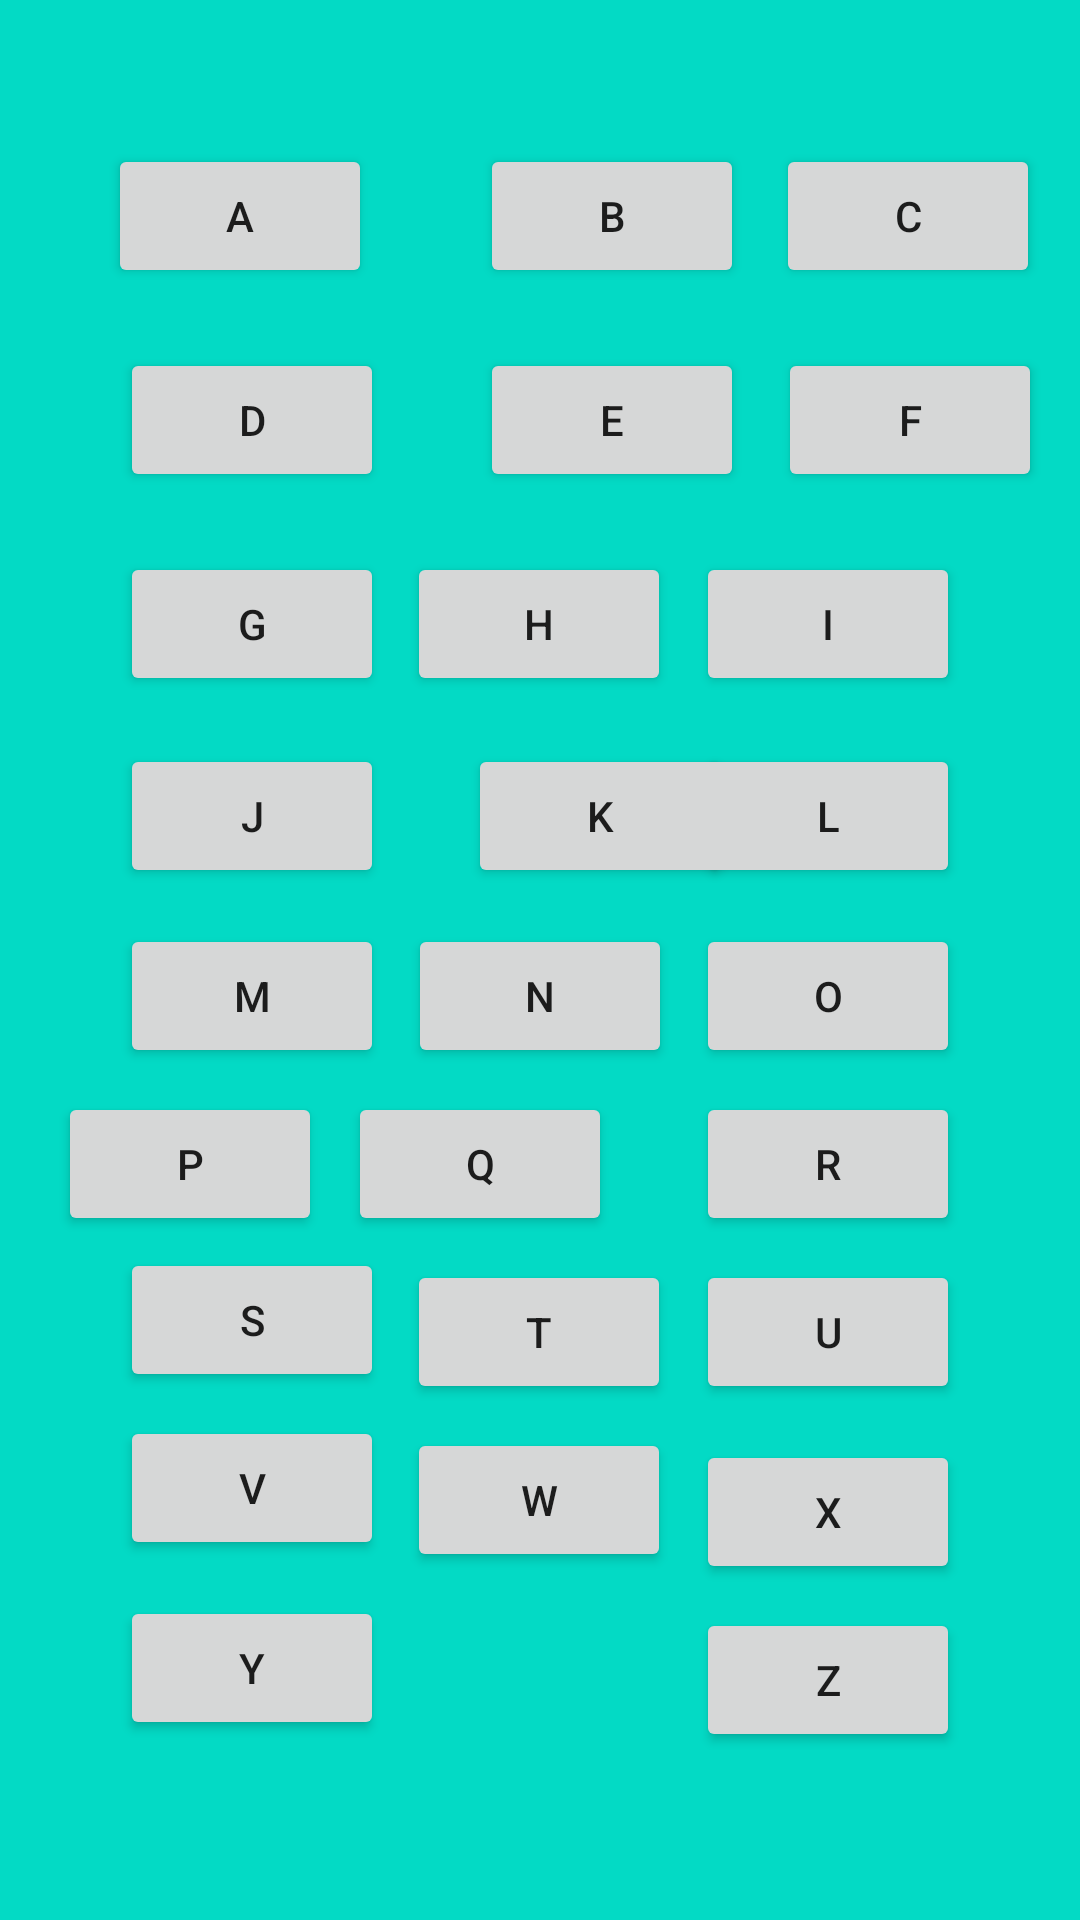

The Android layout XML behind this screen, and the referenced resources:
<!-- AndroidManifest.xml: application theme Theme.Alphabet14 -->
<!-- res/layout/activity_main.xml -->
<?xml version="1.0" encoding="utf-8"?>
<androidx.constraintlayout.widget.ConstraintLayout xmlns:android="http://schemas.android.com/apk/res/android"
    xmlns:app="http://schemas.android.com/apk/res-auto"
    xmlns:tools="http://schemas.android.com/tools"
    android:layout_width="match_parent"
    android:layout_height="match_parent"
    android:background="@color/teal_200"
    tools:context=".MainActivity"
    tools:layout_editor_absoluteX="-1dp"
    tools:layout_editor_absoluteY="-4dp">


    <Button
        android:id="@+id/buttonA"
        android:layout_width="wrap_content"
        android:layout_height="wrap_content"
        android:layout_marginTop="48dp"
        android:text="A"
        app:layout_constraintEnd_toEndOf="parent"
        app:layout_constraintHorizontal_bias="0.132"
        app:layout_constraintStart_toStartOf="parent"
        app:layout_constraintTop_toTopOf="parent" />

    <Button
        android:id="@+id/buttonB"
        android:layout_width="wrap_content"
        android:layout_height="wrap_content"
        android:layout_marginStart="36dp"
        android:layout_marginTop="48dp"
        android:text="B"
        app:layout_constraintStart_toEndOf="@+id/buttonA"
        app:layout_constraintTop_toTopOf="parent" />

    <Button
        android:id="@+id/buttonC"
        android:layout_width="wrap_content"
        android:layout_height="wrap_content"
        android:layout_marginTop="48dp"
        android:text="C"
        app:layout_constraintEnd_toEndOf="parent"
        app:layout_constraintHorizontal_bias="0.45"
        app:layout_constraintStart_toEndOf="@+id/buttonB"
        app:layout_constraintTop_toTopOf="parent" />

    <Button
        android:id="@+id/buttonD"
        android:layout_width="wrap_content"
        android:layout_height="wrap_content"
        android:layout_marginStart="40dp"
        android:layout_marginTop="20dp"
        android:text="D"
        app:layout_constraintStart_toStartOf="parent"
        app:layout_constraintTop_toBottomOf="@+id/buttonA" />

    <Button
        android:id="@+id/buttonE"
        android:layout_width="wrap_content"
        android:layout_height="wrap_content"
        android:layout_marginStart="32dp"
        android:layout_marginTop="20dp"
        android:text="E"
        app:layout_constraintStart_toEndOf="@+id/buttonD"
        app:layout_constraintTop_toBottomOf="@+id/buttonB" />

    <Button
        android:id="@+id/buttonF"
        android:layout_width="wrap_content"
        android:layout_height="wrap_content"
        android:layout_marginTop="20dp"
        android:text="F"
        app:layout_constraintEnd_toEndOf="parent"
        app:layout_constraintHorizontal_bias="0.466"
        app:layout_constraintStart_toEndOf="@+id/buttonE"
        app:layout_constraintTop_toBottomOf="@+id/buttonC" />

    <Button
        android:id="@+id/buttonG"
        android:layout_width="wrap_content"
        android:layout_height="wrap_content"
        android:layout_marginStart="40dp"
        android:layout_marginTop="20dp"
        android:text="G"
        app:layout_constraintStart_toStartOf="parent"
        app:layout_constraintTop_toBottomOf="@+id/buttonD" />

    <Button
        android:id="@+id/buttonH"
        android:layout_width="wrap_content"
        android:layout_height="wrap_content"
        android:layout_marginTop="20dp"
        android:text="H"
        app:layout_constraintEnd_toStartOf="@+id/buttonI"
        app:layout_constraintHorizontal_bias="0.477"
        app:layout_constraintStart_toEndOf="@+id/buttonG"
        app:layout_constraintTop_toBottomOf="@+id/buttonE" />

    <Button
        android:id="@+id/buttonI"
        android:layout_width="wrap_content"
        android:layout_height="wrap_content"
        android:layout_marginTop="20dp"
        android:layout_marginEnd="40dp"
        android:text="I"
        app:layout_constraintEnd_toEndOf="parent"
        app:layout_constraintTop_toBottomOf="@+id/buttonF" />

    <Button
        android:id="@+id/buttonJ"
        android:layout_width="wrap_content"
        android:layout_height="wrap_content"
        android:layout_marginStart="40dp"
        android:layout_marginTop="16dp"
        android:text="J"
        app:layout_constraintStart_toStartOf="parent"
        app:layout_constraintTop_toBottomOf="@+id/buttonG" />

    <Button
        android:id="@+id/buttonK"
        android:layout_width="wrap_content"
        android:layout_height="wrap_content"
        android:layout_marginStart="28dp"
        android:layout_marginTop="16dp"
        android:text="K"
        app:layout_constraintEnd_toStartOf="@+id/buttonL"
        app:layout_constraintHorizontal_bias="0.0"
        app:layout_constraintStart_toEndOf="@+id/buttonJ"
        app:layout_constraintTop_toBottomOf="@+id/buttonH" />

    <Button
        android:id="@+id/buttonL"
        android:layout_width="wrap_content"
        android:layout_height="wrap_content"
        android:layout_marginTop="16dp"
        android:layout_marginEnd="40dp"
        android:text="L"
        app:layout_constraintEnd_toEndOf="parent"
        app:layout_constraintTop_toBottomOf="@+id/buttonI" />

    <Button
        android:id="@+id/buttonM"
        android:layout_width="wrap_content"
        android:layout_height="wrap_content"
        android:layout_marginStart="40dp"
        android:layout_marginTop="12dp"
        android:text="M"
        app:layout_constraintStart_toStartOf="parent"
        app:layout_constraintTop_toBottomOf="@+id/buttonJ" />

    <Button
        android:id="@+id/buttonN"
        android:layout_width="wrap_content"
        android:layout_height="wrap_content"
        android:layout_marginTop="12dp"
        android:text="N"
        app:layout_constraintEnd_toStartOf="@+id/buttonO"
        app:layout_constraintHorizontal_bias="0.492"
        app:layout_constraintStart_toEndOf="@+id/buttonM"
        app:layout_constraintTop_toBottomOf="@+id/buttonK" />

    <Button
        android:id="@+id/buttonO"
        android:layout_width="wrap_content"
        android:layout_height="wrap_content"
        android:layout_marginTop="12dp"
        android:layout_marginEnd="40dp"
        android:text="O"
        app:layout_constraintEnd_toEndOf="parent"
        app:layout_constraintTop_toBottomOf="@+id/buttonL" />

    <Button
        android:id="@+id/buttonP"
        android:layout_width="wrap_content"
        android:layout_height="wrap_content"
        android:layout_marginTop="8dp"
        android:text="P"
        app:layout_constraintEnd_toStartOf="@+id/buttonQ"
        app:layout_constraintHorizontal_bias="0.693"
        app:layout_constraintStart_toStartOf="parent"
        app:layout_constraintTop_toBottomOf="@+id/buttonM" />

    <Button
        android:id="@+id/buttonQ"
        android:layout_width="wrap_content"
        android:layout_height="wrap_content"
        android:layout_marginTop="8dp"
        android:layout_marginEnd="28dp"
        android:text="Q"
        app:layout_constraintEnd_toStartOf="@+id/buttonR"
        app:layout_constraintTop_toBottomOf="@+id/buttonN" />

    <Button
        android:id="@+id/buttonR"
        android:layout_width="wrap_content"
        android:layout_height="wrap_content"
        android:layout_marginTop="8dp"
        android:layout_marginEnd="40dp"
        android:text="R"
        app:layout_constraintEnd_toEndOf="parent"
        app:layout_constraintTop_toBottomOf="@+id/buttonO" />

    <Button
        android:id="@+id/buttonS"
        android:layout_width="wrap_content"
        android:layout_height="wrap_content"
        android:layout_marginStart="40dp"
        android:layout_marginTop="4dp"
        android:text="S"
        app:layout_constraintStart_toStartOf="parent"
        app:layout_constraintTop_toBottomOf="@+id/buttonP" />

    <Button
        android:id="@+id/buttonT"
        android:layout_width="wrap_content"
        android:layout_height="wrap_content"
        android:layout_marginTop="8dp"
        android:text="T"
        app:layout_constraintEnd_toStartOf="@+id/buttonU"
        app:layout_constraintHorizontal_bias="0.477"
        app:layout_constraintStart_toEndOf="@+id/buttonS"
        app:layout_constraintTop_toBottomOf="@+id/buttonQ" />

    <Button
        android:id="@+id/buttonU"
        android:layout_width="wrap_content"
        android:layout_height="wrap_content"
        android:layout_marginTop="8dp"
        android:layout_marginEnd="40dp"
        android:text="U"
        app:layout_constraintEnd_toEndOf="parent"
        app:layout_constraintTop_toBottomOf="@+id/buttonR" />

    <Button
        android:id="@+id/buttonV"
        android:layout_width="wrap_content"
        android:layout_height="wrap_content"
        android:layout_marginStart="40dp"
        android:layout_marginTop="8dp"
        android:text="V"
        app:layout_constraintStart_toStartOf="parent"
        app:layout_constraintTop_toBottomOf="@+id/buttonS" />

    <Button
        android:id="@+id/buttonW"
        android:layout_width="wrap_content"
        android:layout_height="wrap_content"
        android:layout_marginTop="8dp"
        android:text="W"
        app:layout_constraintEnd_toStartOf="@+id/buttonX"
        app:layout_constraintHorizontal_bias="0.477"
        app:layout_constraintStart_toEndOf="@+id/buttonV"
        app:layout_constraintTop_toBottomOf="@+id/buttonT" />

    <Button
        android:id="@+id/buttonX"
        android:layout_width="wrap_content"
        android:layout_height="wrap_content"
        android:layout_marginTop="12dp"
        android:layout_marginEnd="40dp"
        android:text="X"
        app:layout_constraintEnd_toEndOf="parent"
        app:layout_constraintTop_toBottomOf="@+id/buttonU" />

    <Button
        android:id="@+id/buttonY"
        android:layout_width="wrap_content"
        android:layout_height="wrap_content"
        android:layout_marginStart="40dp"
        android:layout_marginTop="12dp"
        android:text="Y"
        app:layout_constraintStart_toStartOf="parent"
        app:layout_constraintTop_toBottomOf="@+id/buttonV" />

    <Button
        android:id="@+id/buttonZ"
        android:layout_width="wrap_content"
        android:layout_height="wrap_content"
        android:layout_marginTop="8dp"
        android:layout_marginEnd="40dp"
        android:text="Z"
        app:layout_constraintEnd_toEndOf="parent"
        app:layout_constraintTop_toBottomOf="@+id/buttonX" />

</androidx.constraintlayout.widget.ConstraintLayout>
<!-- resources referenced by this layout -->
<resources>
  <style name="Theme.Alphabet14" parent="Theme.MaterialComponents.DayNight.DarkActionBar">
          
          <item name="colorPrimary">@color/purple_500</item>
          <item name="colorPrimaryVariant">@color/purple_700</item>
          <item name="colorOnPrimary">@color/white</item>
          
          <item name="colorSecondary">@color/teal_200</item>
          <item name="colorSecondaryVariant">@color/teal_700</item>
          <item name="colorOnSecondary">@color/black</item>
          
          <item name="android:statusBarColor" tools:targetApi="l">?attr/colorPrimaryVariant</item>
          
      </style>
  <!-- not gathered from this repository: default colours our renderer supplied (Android Studio template values) -->
  <color name="purple_500">#FF6200EE</color>
  <color name="purple_700">#FF3700B3</color>
  <color name="teal_200">#FF03DAC5</color>
  <color name="teal_700">#FF018786</color>
  <color name="black">#FF000000</color>
  <color name="white">#FFFFFFFF</color>
</resources>
